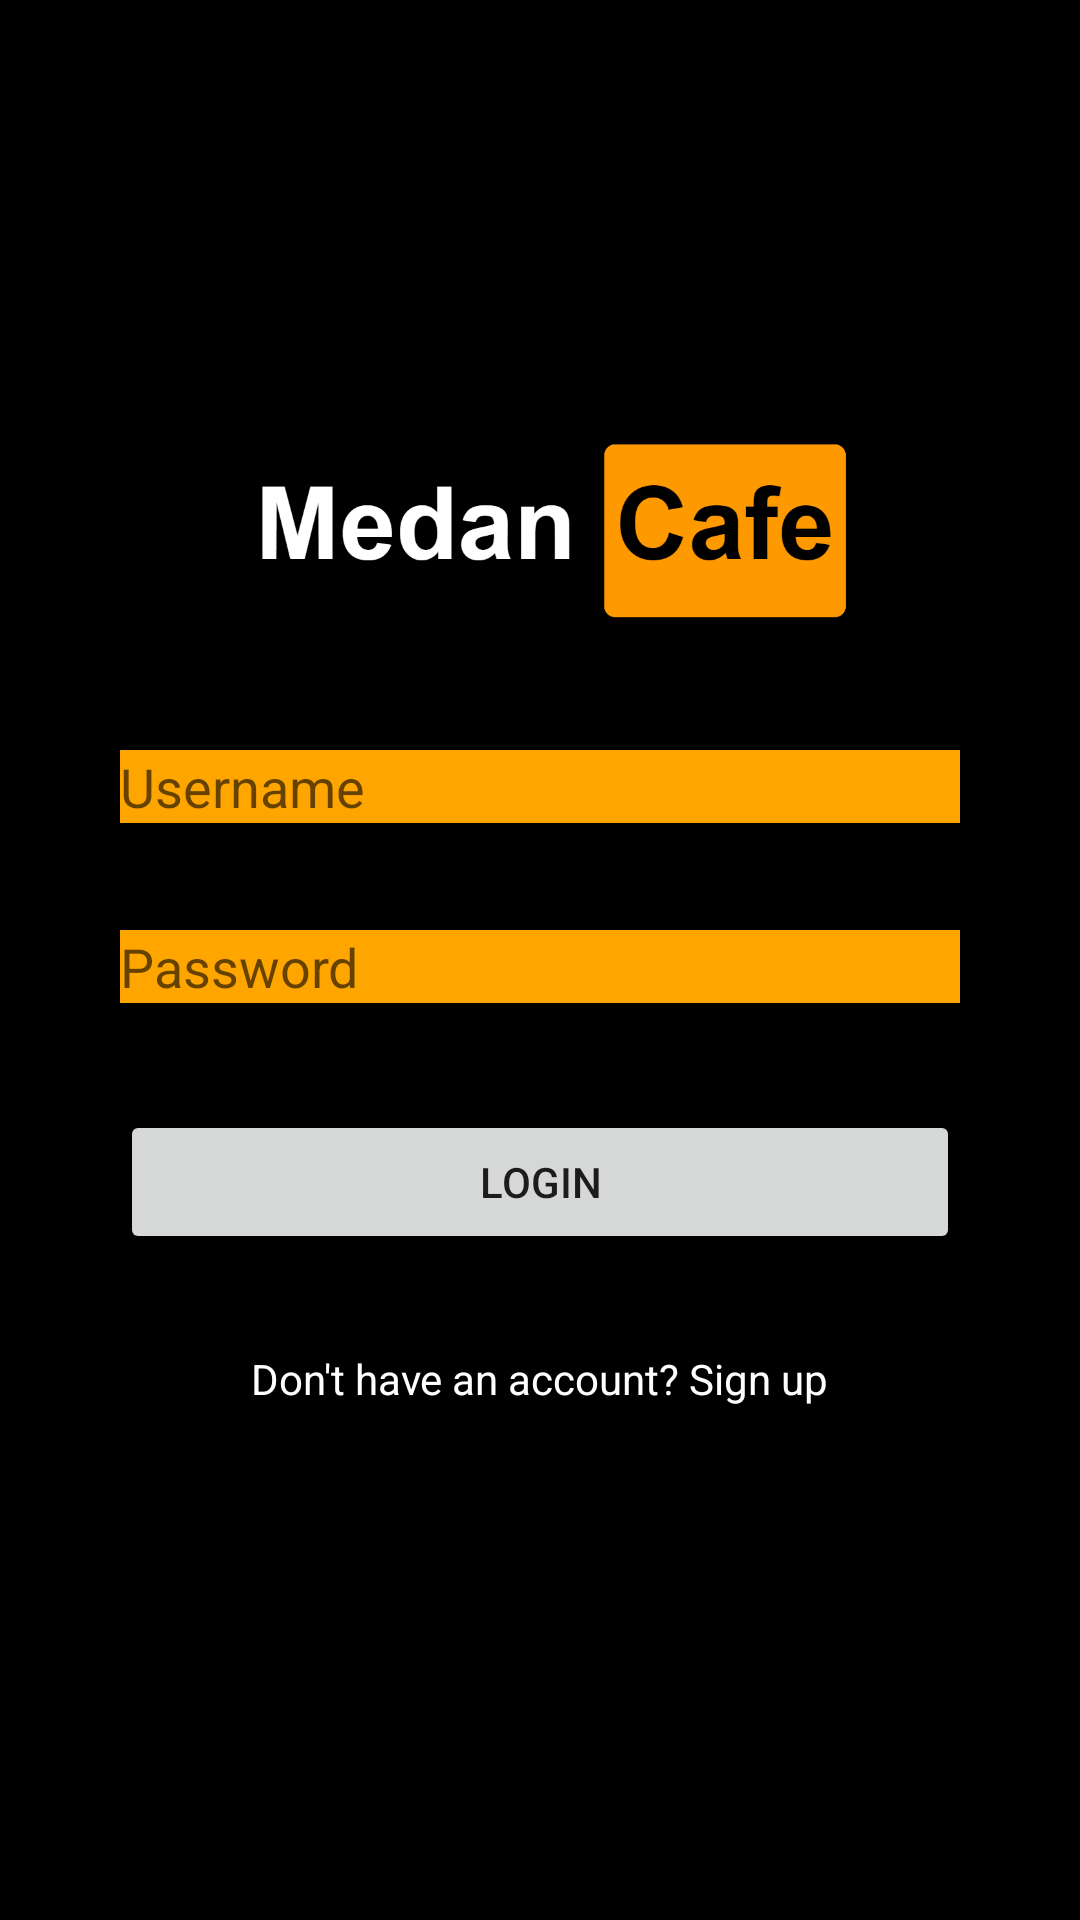

Write the Android layout XML for this screen, with the resource values it uses.
<!-- AndroidManifest.xml: application theme Theme.MyOrderAppV1 -->
<!-- res/layout/activity_login.xml -->
<?xml version="1.0" encoding="utf-8"?>
<RelativeLayout xmlns:android="http://schemas.android.com/apk/res/android"
    android:layout_width="match_parent"
    android:layout_height="match_parent"
    android:background="#000000">

    <ImageView
        android:id="@+id/imageLogo"
        android:layout_width="228dp"
        android:layout_height="166dp"
        android:layout_centerHorizontal="true"
        android:layout_marginTop="100dp"
        android:src="@drawable/app_logo" />



    <EditText
        android:id="@+id/editTextUsername"
        android:layout_width="match_parent"
        android:layout_height="wrap_content"
        android:layout_marginStart="40dp"
        android:layout_marginTop="250dp"
        android:layout_marginEnd="40dp"
        android:hint="Username"
        android:inputType="text"
        android:background="#FFA500"/>

    <EditText
        android:id="@+id/editTextPassword"
        android:layout_width="match_parent"
        android:layout_height="wrap_content"
        android:layout_marginStart="40dp"
        android:layout_marginTop="310dp"
        android:layout_marginEnd="40dp"
        android:hint="Password"
        android:inputType="textPassword"
        android:background="#FFA500"/>

    <Button
        android:id="@+id/buttonLogin"
        android:layout_width="match_parent"
        android:layout_height="wrap_content"
        android:layout_marginStart="40dp"
        android:layout_marginTop="370dp"
        android:layout_marginEnd="40dp"
        android:text="Login"
        />

    <TextView
        android:id="@+id/textViewSignup"
        android:layout_width="wrap_content"
        android:layout_height="wrap_content"
        android:layout_centerHorizontal="true"
        android:layout_marginTop="450dp"
        android:text="Don't have an account? Sign up"
        android:textColor="@color/white"
        />

</RelativeLayout>
<!-- resources referenced by this layout -->
<resources>
  <color name="white">#FFFFFFFF</color>
  <!-- drawable app_logo: png bitmap (drawable, 22765 bytes) -->
  <style name="Theme.MyOrderAppV1" parent="Theme.MaterialComponents.DayNight.DarkActionBar">
          
          <item name="colorPrimary">@color/purple_500</item>
          <item name="colorPrimaryVariant">@color/purple_700</item>
          <item name="colorOnPrimary">@color/white</item>
          
          <item name="colorSecondary">@color/teal_200</item>
          <item name="colorSecondaryVariant">@color/teal_700</item>
          <item name="colorOnSecondary">@color/black</item>
          
          <item name="android:statusBarColor">?attr/colorPrimaryVariant</item>
          
      </style>
  <color name="purple_500">#FF6200EE</color>
  <color name="purple_700">#FF3700B3</color>
  <color name="teal_200">#FF03DAC5</color>
  <color name="teal_700">#FF018786</color>
  <color name="black">#FF000000</color>
</resources>
